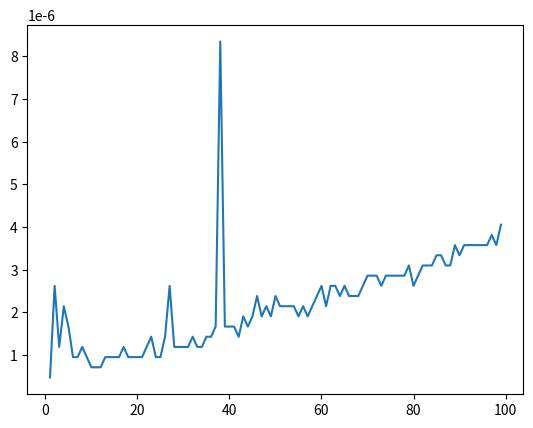

This chart was generated by the following Python code:
"""
Tabulation (Bottom-Up)
"""

import matplotlib.pyplot as plt
import numpy as np
import time


def fib_bottom_up(n):
    
    # Base Case
    if n <= 1:
        return n
    
    # Recursive Case
    bottom_up = [None] * (n+1)
    bottom_up[0] = 0
    bottom_up[1] = 1
    for i in range(2, n+1):
        bottom_up[i] = bottom_up[i-1] + bottom_up[i-2]
    return bottom_up[n]


def main():    
    time_record = []
    for n in range(1,100):
        tic = time.time()
        fib_bottom_up(n)
        toc = time.time()
        time_record.append(toc-tic)

    plt.plot(np.arange(1,100), time_record) 
    plt.show()

    
if __name__ == "__main__":
    main()
